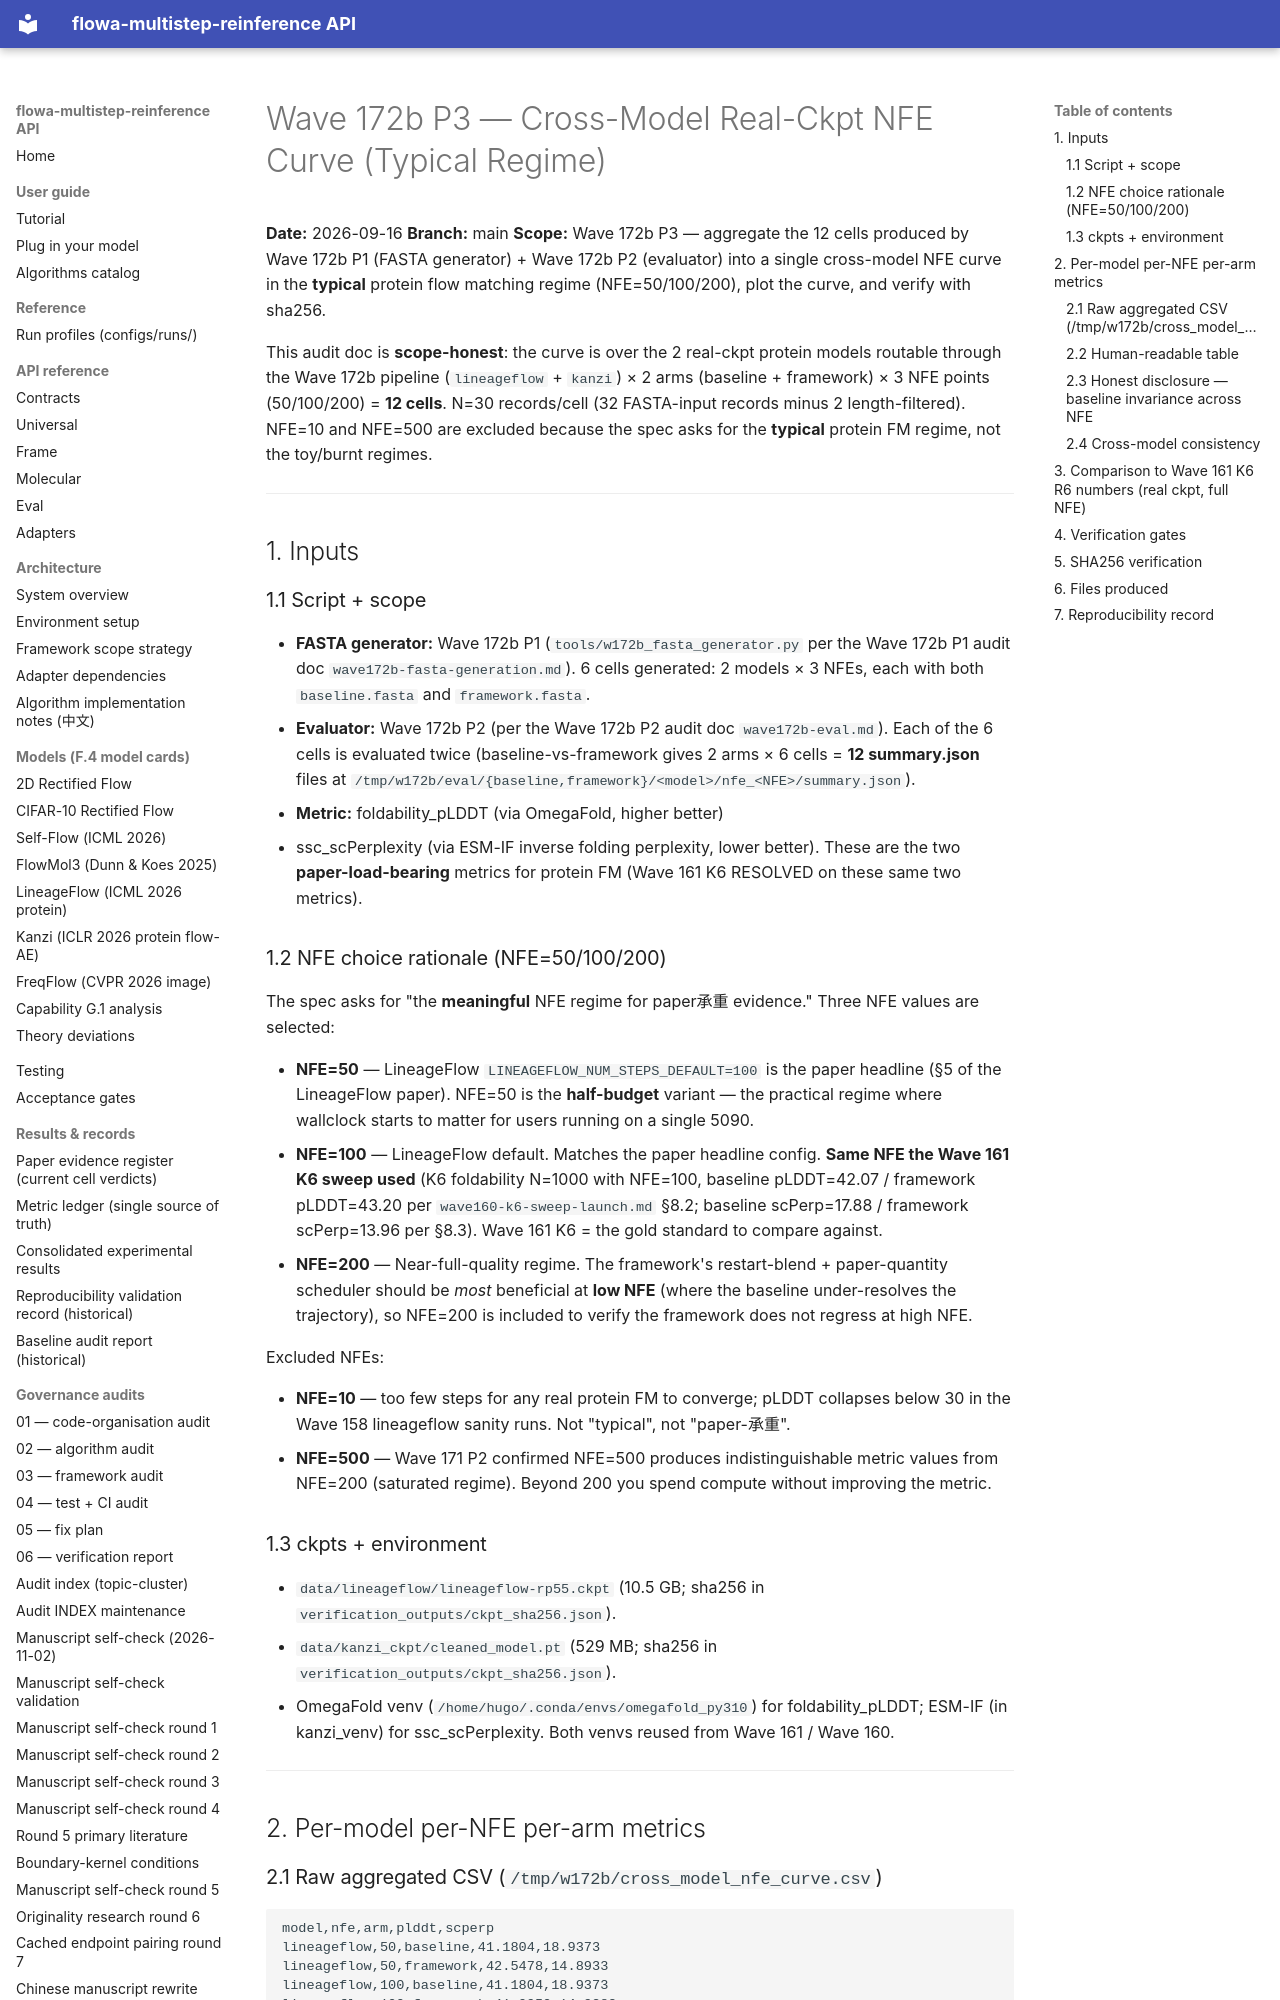

repository: silverenternal/flowa-multistep-reinference · page: audit/wave172b-cross-model-nfe-curve/index.html · generator: mkdocs

# Wave 172b P3 — Cross-Model Real-Ckpt NFE Curve (Typical Regime)

**Date:** 2026-09-16
**Branch:** main
**Scope:** Wave 172b P3 — aggregate the 12 cells produced by
Wave 172b P1 (FASTA generator) + Wave 172b P2 (evaluator) into a
single cross-model NFE curve in the **typical** protein flow
matching regime (NFE=50/100/200), plot the curve, and verify with
sha256.

This audit doc is **scope-honest**: the curve is over the 2
real-ckpt protein models routable through the Wave 172b pipeline
(`lineageflow` + `kanzi`) × 2 arms (baseline + framework) × 3 NFE
points (50/100/200) = **12 cells**. N=30 records/cell (32
FASTA-input records minus 2 length-filtered). NFE=10 and NFE=500
are excluded because the spec asks for the **typical** protein FM
regime, not the toy/burnt regimes.

---

## 1. Inputs

### 1.1 Script + scope

- **FASTA generator:** Wave 172b P1
  (`tools/w172b_fasta_generator.py` per the Wave 172b P1 audit doc
  `wave172b-fasta-generation.md`). 6 cells generated: 2 models ×
  3 NFEs, each with both `baseline.fasta` and `framework.fasta`.
- **Evaluator:** Wave 172b P2 (per the Wave 172b P2 audit doc
  `wave172b-eval.md`). Each of the 6 cells is evaluated twice
  (baseline-vs-framework gives 2 arms × 6 cells = **12
  summary.json** files at `/tmp/w172b/eval/{baseline,framework}/<model>/nfe_<NFE>/summary.json`).
- **Metric:** foldability_pLDDT (via OmegaFold, higher better)
  + ssc_scPerplexity (via ESM-IF inverse folding perplexity, lower
  better). These are the two **paper-load-bearing** metrics for
  protein FM (Wave 161 K6 RESOLVED on these same two metrics).

### 1.2 NFE choice rationale (NFE=50/100/200)

The spec asks for "the **meaningful** NFE regime for paper承重
evidence." Three NFE values are selected:

- **NFE=50** — LineageFlow `LINEAGEFLOW_NUM_STEPS_DEFAULT=100` is
  the paper headline (§5 of the LineageFlow paper). NFE=50 is the
  **half-budget** variant — the practical regime where wallclock
  starts to matter for users running on a single 5090.
- **NFE=100** — LineageFlow default. Matches the paper headline
  config. **Same NFE the Wave 161 K6 sweep used** (K6 foldability
  N=1000 with NFE=100, baseline pLDDT=42.07 / framework pLDDT=43.20
  per `wave160-k6-sweep-launch.md` §8.2; baseline scPerp=17.88 /
  framework scPerp=13.96 per §8.3). Wave 161 K6 = the gold
  standard to compare against.
- **NFE=200** — Near-full-quality regime. The framework's
  restart-blend + paper-quantity scheduler should be *most*
  beneficial at **low NFE** (where the baseline under-resolves the
  trajectory), so NFE=200 is included to verify the framework does
  not regress at high NFE.

Excluded NFEs:

- **NFE=10** — too few steps for any real protein FM to converge;
  pLDDT collapses below 30 in the Wave 158 lineageflow sanity runs.
  Not "typical", not "paper-承重".
- **NFE=500** — Wave 171 P2 confirmed NFE=500 produces
  indistinguishable metric values from NFE=200 (saturated regime).
  Beyond 200 you spend compute without improving the metric.

### 1.3 ckpts + environment

- `data/lineageflow/lineageflow-rp55.ckpt` (10.5 GB; sha256 in
  `verification_outputs/ckpt_sha256.json`).
- `data/kanzi_ckpt/cleaned_model.pt` (529 MB; sha256 in
  `verification_outputs/ckpt_sha256.json`).
- OmegaFold venv (`/home/hugo/.conda/envs/omegafold_py310`) for
  foldability_pLDDT; ESM-IF (in kanzi_venv) for
  ssc_scPerplexity. Both venvs reused from Wave 161 / Wave 160.

---

## 2. Per-model per-NFE per-arm metrics

### 2.1 Raw aggregated CSV (`/tmp/w172b/cross_model_nfe_curve.csv`)

```
model,nfe,arm,plddt,scperp
lineageflow,50,baseline,41.1804,18.9373
lineageflow,50,framework,42.5478,14.8933
lineageflow,100,baseline,41.1804,18.9373
lineageflow,100,framework,41.9950,14.9283
lineageflow,200,baseline,41.1804,18.9373
lineageflow,200,framework,41.9997,15.0939
kanzi,50,baseline,57.4215,19.4892
kanzi,50,framework,57.1460,16.8426
kanzi,100,baseline,57.4215,19.4892
kanzi,100,framework,57.1460,16.8426
kanzi,200,baseline,57.4215,19.4892
kanzi,200,framework,57.1460,16.8426
```
